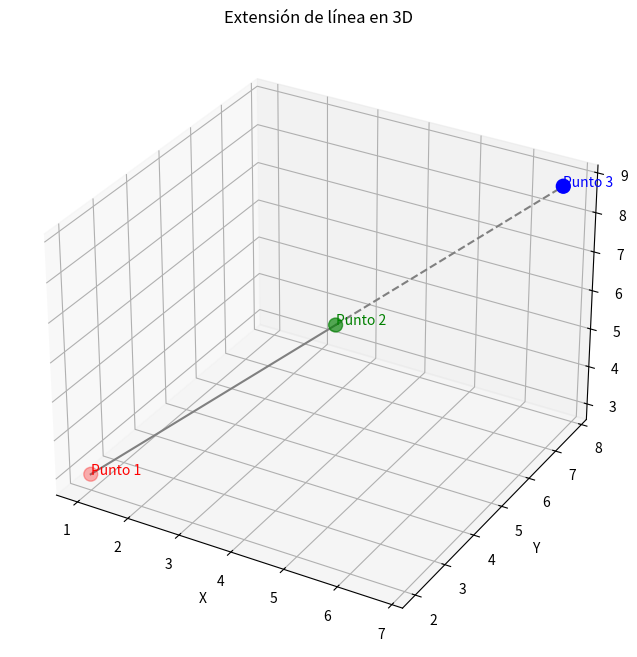

The script that saved this image:
import numpy as np
import matplotlib.pyplot as plt
from mpl_toolkits.mplot3d import Axes3D

def extender_linea(punto1, punto2, longitud_total):
    """
    Calcula un tercer punto extendiendo la línea que pasa por punto1 y punto2,
    de manera que la distancia desde punto1 hasta el punto3 sea igual a longitud_total.
    
    Args:
        punto1: Coordenadas del primer punto (x1, y1, z1)
        punto2: Coordenadas del segundo punto (x2, y2, z2)
        longitud_total: Distancia deseada desde punto1 hasta punto3
        
    Returns:
        punto3: Coordenadas del tercer punto calculado
    """
    # Convertir a arrays de numpy
    p1 = np.array(punto1)
    p2 = np.array(punto2)
    
    # Calcular el vector de dirección
    vector = p2 - p1
    
    # Calcular la distancia actual entre p1 y p2
    distancia_actual = np.linalg.norm(vector)
    
    # Normalizar el vector (convertirlo en vector unitario)
    vector_unitario = vector / distancia_actual
    
    # Calcular el punto3 usando la longitud total deseada
    punto3 = p1 + vector_unitario * longitud_total
    
    return punto3

def visualizar_linea(punto1, punto2, punto3):
    """
    Visualiza los tres puntos y las líneas que los conectan en un gráfico 3D.
    """
    fig = plt.figure(figsize=(10, 8))
    ax = fig.add_subplot(111, projection='3d')
    
    # Extraer coordenadas
    x = [punto1[0], punto2[0], punto3[0]]
    y = [punto1[1], punto2[1], punto3[1]]
    z = [punto1[2], punto2[2], punto3[2]]
    
    # Dibujar los puntos
    ax.scatter(x, y, z, color=['red', 'green', 'blue'], s=100)
    
    # Dibujar las líneas
    ax.plot([punto1[0], punto2[0]], [punto1[1], punto2[1]], [punto1[2], punto2[2]], 'gray')
    ax.plot([punto2[0], punto3[0]], [punto2[1], punto3[1]], [punto2[2], punto3[2]], 'gray', linestyle='--')
    
    # Etiquetar los puntos
    ax.text(punto1[0], punto1[1], punto1[2], "Punto 1", color='red')
    ax.text(punto2[0], punto2[1], punto2[2], "Punto 2", color='green')
    ax.text(punto3[0], punto3[1], punto3[2], "Punto 3", color='blue')
    
    # Configurar los ejes
    ax.set_xlabel('X')
    ax.set_ylabel('Y')
    ax.set_zlabel('Z')
    ax.set_title('Extensión de línea en 3D')
    
    plt.show()

# Ejemplo de uso
if __name__ == "__main__":
    # Definir dos puntos en el espacio 3D
    punto1 = (1, 2, 3)
    punto2 = (4, 5, 6)
    
    # Longitud total deseada desde punto1 hasta punto3
    longitud_deseada = 10
    
    # Calcular el tercer punto
    punto3 = extender_linea(punto1, punto2, longitud_deseada)
    
    # Mostrar resultados
    print(f"Punto 1: {punto1}")
    print(f"Punto 2: {punto2}")
    print(f"Punto 3: {punto3}")
    
    # Verificar la distancia
    distancia_total = np.linalg.norm(np.array(punto3) - np.array(punto1))
    print(f"Distancia desde punto1 a punto3: {distancia_total}")
    
    # Visualizar los puntos y la línea
    visualizar_linea(punto1, punto2, punto3)